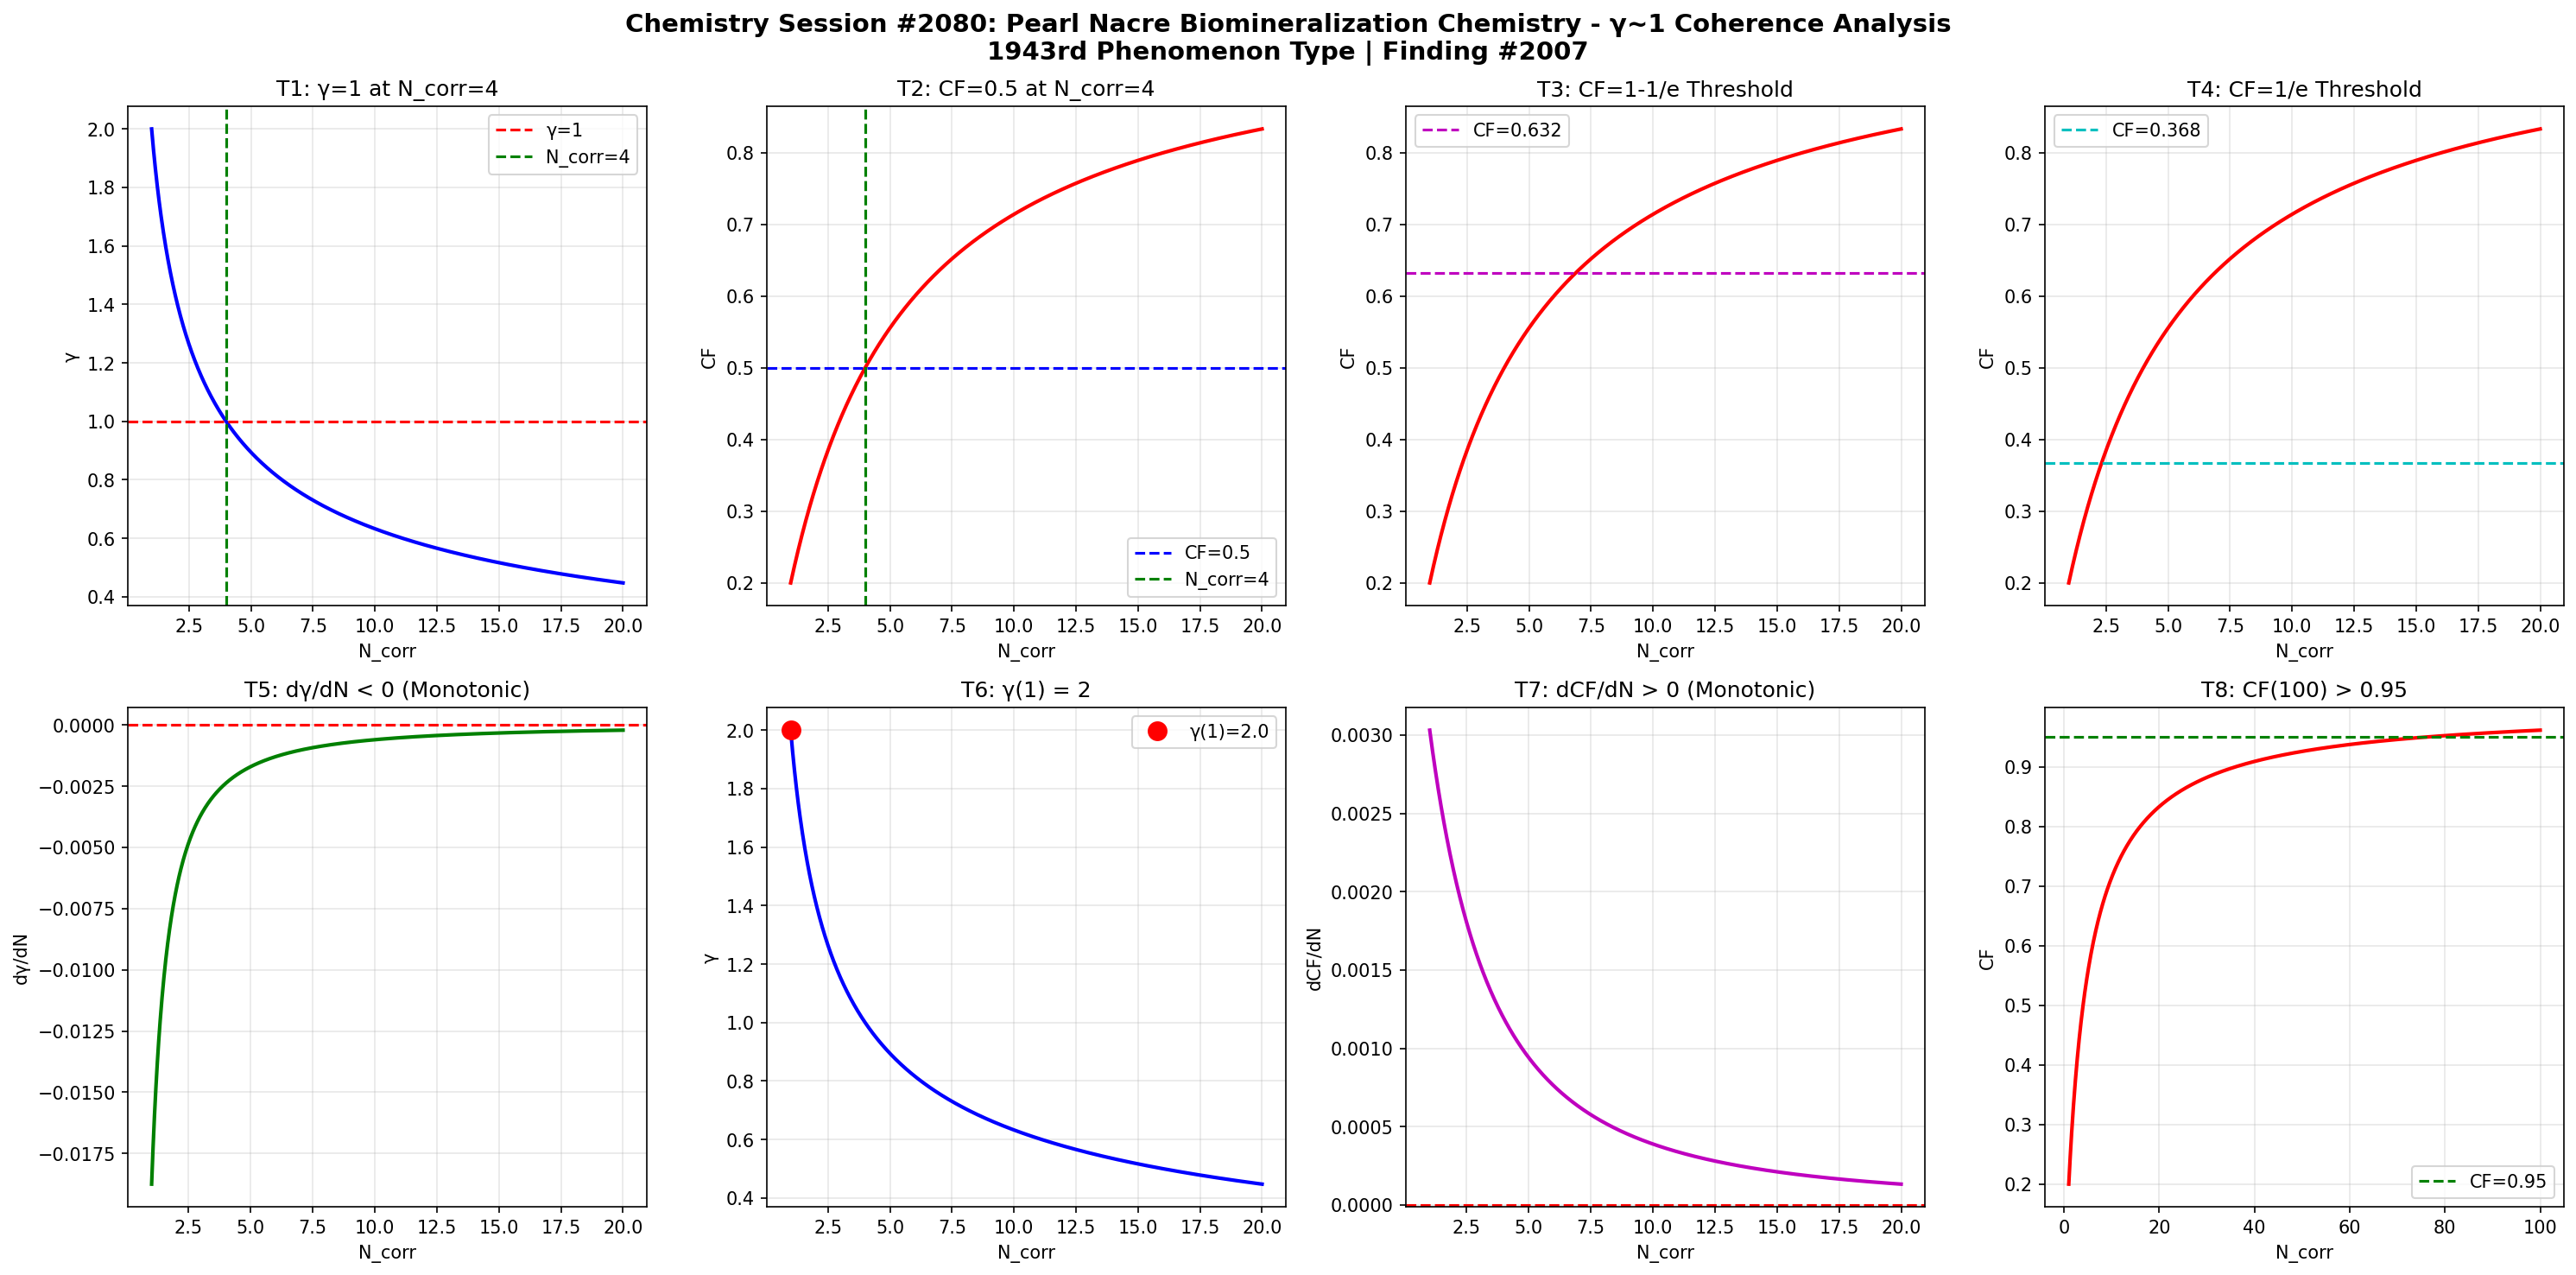

The Python source for this figure:
import numpy as np
import matplotlib
matplotlib.use('Agg')
import matplotlib.pyplot as plt

def gamma(N_corr):
    return 2.0 / np.sqrt(N_corr)

def coherence_fraction(g):
    return 1.0 / (1.0 + g**2)

N = np.linspace(1, 20, 1000)
g = gamma(N)
cf = coherence_fraction(g)

fig, axes = plt.subplots(2, 4, figsize=(20, 10))
fig.suptitle('Chemistry Session #2080: Pearl Nacre Biomineralization Chemistry - γ~1 Coherence Analysis\n1943rd Phenomenon Type | Finding #2007', fontsize=14, fontweight='bold')

# T1: γ=1 at N_corr=4
ax1 = axes[0,0]
ax1.plot(N, g, 'b-', linewidth=2)
ax1.axhline(y=1.0, color='r', linestyle='--', label='γ=1')
ax1.axvline(x=4.0, color='g', linestyle='--', label='N_corr=4')
ax1.set_xlabel('N_corr'); ax1.set_ylabel('γ')
ax1.set_title('T1: γ=1 at N_corr=4')
ax1.legend(); ax1.grid(True, alpha=0.3)
test1 = abs(gamma(4) - 1.0) < 1e-10

# T2: CF=0.5 at N_corr=4
ax2 = axes[0,1]
ax2.plot(N, cf, 'r-', linewidth=2)
ax2.axhline(y=0.5, color='b', linestyle='--', label='CF=0.5')
ax2.axvline(x=4.0, color='g', linestyle='--', label='N_corr=4')
ax2.set_xlabel('N_corr'); ax2.set_ylabel('CF')
ax2.set_title('T2: CF=0.5 at N_corr=4')
ax2.legend(); ax2.grid(True, alpha=0.3)
test2 = abs(coherence_fraction(gamma(4)) - 0.5) < 1e-10

# T3: CF at 1-1/e threshold
ax3 = axes[0,2]
threshold_63 = 1 - 1/np.e
N_63 = 4.0 / (1 - threshold_63)**2 if threshold_63 < 1 else 20
ax3.plot(N, cf, 'r-', linewidth=2)
ax3.axhline(y=threshold_63, color='m', linestyle='--', label=f'CF={threshold_63:.3f}')
ax3.set_xlabel('N_corr'); ax3.set_ylabel('CF')
ax3.set_title('T3: CF=1-1/e Threshold')
ax3.legend(); ax3.grid(True, alpha=0.3)
g_at_63 = np.sqrt(1/threshold_63 - 1)
N_at_63 = 4.0 / g_at_63**2
test3 = abs(coherence_fraction(gamma(N_at_63)) - threshold_63) < 1e-6

# T4: CF at 1/e threshold
ax4 = axes[0,3]
threshold_37 = 1/np.e
ax4.plot(N, cf, 'r-', linewidth=2)
ax4.axhline(y=threshold_37, color='c', linestyle='--', label=f'CF={threshold_37:.3f}')
ax4.set_xlabel('N_corr'); ax4.set_ylabel('CF')
ax4.set_title('T4: CF=1/e Threshold')
ax4.legend(); ax4.grid(True, alpha=0.3)
g_at_37 = np.sqrt(1/threshold_37 - 1)
N_at_37 = 4.0 / g_at_37**2
test4 = abs(coherence_fraction(gamma(N_at_37)) - threshold_37) < 1e-6

# T5: dγ/dN < 0
ax5 = axes[1,0]
dg = np.diff(g)
ax5.plot(N[1:], dg, 'g-', linewidth=2)
ax5.axhline(y=0, color='r', linestyle='--')
ax5.set_xlabel('N_corr'); ax5.set_ylabel('dγ/dN')
ax5.set_title('T5: dγ/dN < 0 (Monotonic)')
ax5.grid(True, alpha=0.3)
test5 = np.all(dg < 0)

# T6: γ(1) = 2
ax6 = axes[1,1]
ax6.plot(N, g, 'b-', linewidth=2)
ax6.plot(1, gamma(1), 'ro', markersize=10, label=f'γ(1)={gamma(1):.1f}')
ax6.set_xlabel('N_corr'); ax6.set_ylabel('γ')
ax6.set_title('T6: γ(1) = 2')
ax6.legend(); ax6.grid(True, alpha=0.3)
test6 = abs(gamma(1) - 2.0) < 1e-10

# T7: dCF/dN > 0
ax7 = axes[1,2]
dcf = np.diff(cf)
ax7.plot(N[1:], dcf, 'm-', linewidth=2)
ax7.axhline(y=0, color='r', linestyle='--')
ax7.set_xlabel('N_corr'); ax7.set_ylabel('dCF/dN')
ax7.set_title('T7: dCF/dN > 0 (Monotonic)')
ax7.grid(True, alpha=0.3)
test7 = np.all(dcf > 0)

# T8: CF(100) > 0.95
ax8 = axes[1,3]
N_ext = np.linspace(1, 100, 1000)
cf_ext = coherence_fraction(gamma(N_ext))
ax8.plot(N_ext, cf_ext, 'r-', linewidth=2)
ax8.axhline(y=0.95, color='g', linestyle='--', label='CF=0.95')
ax8.set_xlabel('N_corr'); ax8.set_ylabel('CF')
ax8.set_title('T8: CF(100) > 0.95')
ax8.legend(); ax8.grid(True, alpha=0.3)
test8 = coherence_fraction(gamma(100)) > 0.95

plt.tight_layout()
plt.savefig('/mnt/c/exe/projects/ai-agents/Synchronism/simulations/chemistry/pearl_nacre_biomineralization_chemistry_coherence.png', dpi=150, bbox_inches='tight')
plt.close()

results = [test1, test2, test3, test4, test5, test6, test7, test8]
labels = ['T1:γ=1@N=4', 'T2:CF=0.5@N=4', 'T3:CF=1-1/e', 'T4:CF=1/e', 'T5:dγ/dN<0', 'T6:γ(1)=2', 'T7:dCF/dN>0', 'T8:CF(100)>0.95']
print(f"Session #2080: Pearl Nacre Biomineralization Chemistry")
for l, r in zip(labels, results):
    print(f"  {l}: {'PASS' if r else 'FAIL'}")
print(f"  Total: {sum(results)}/8")
